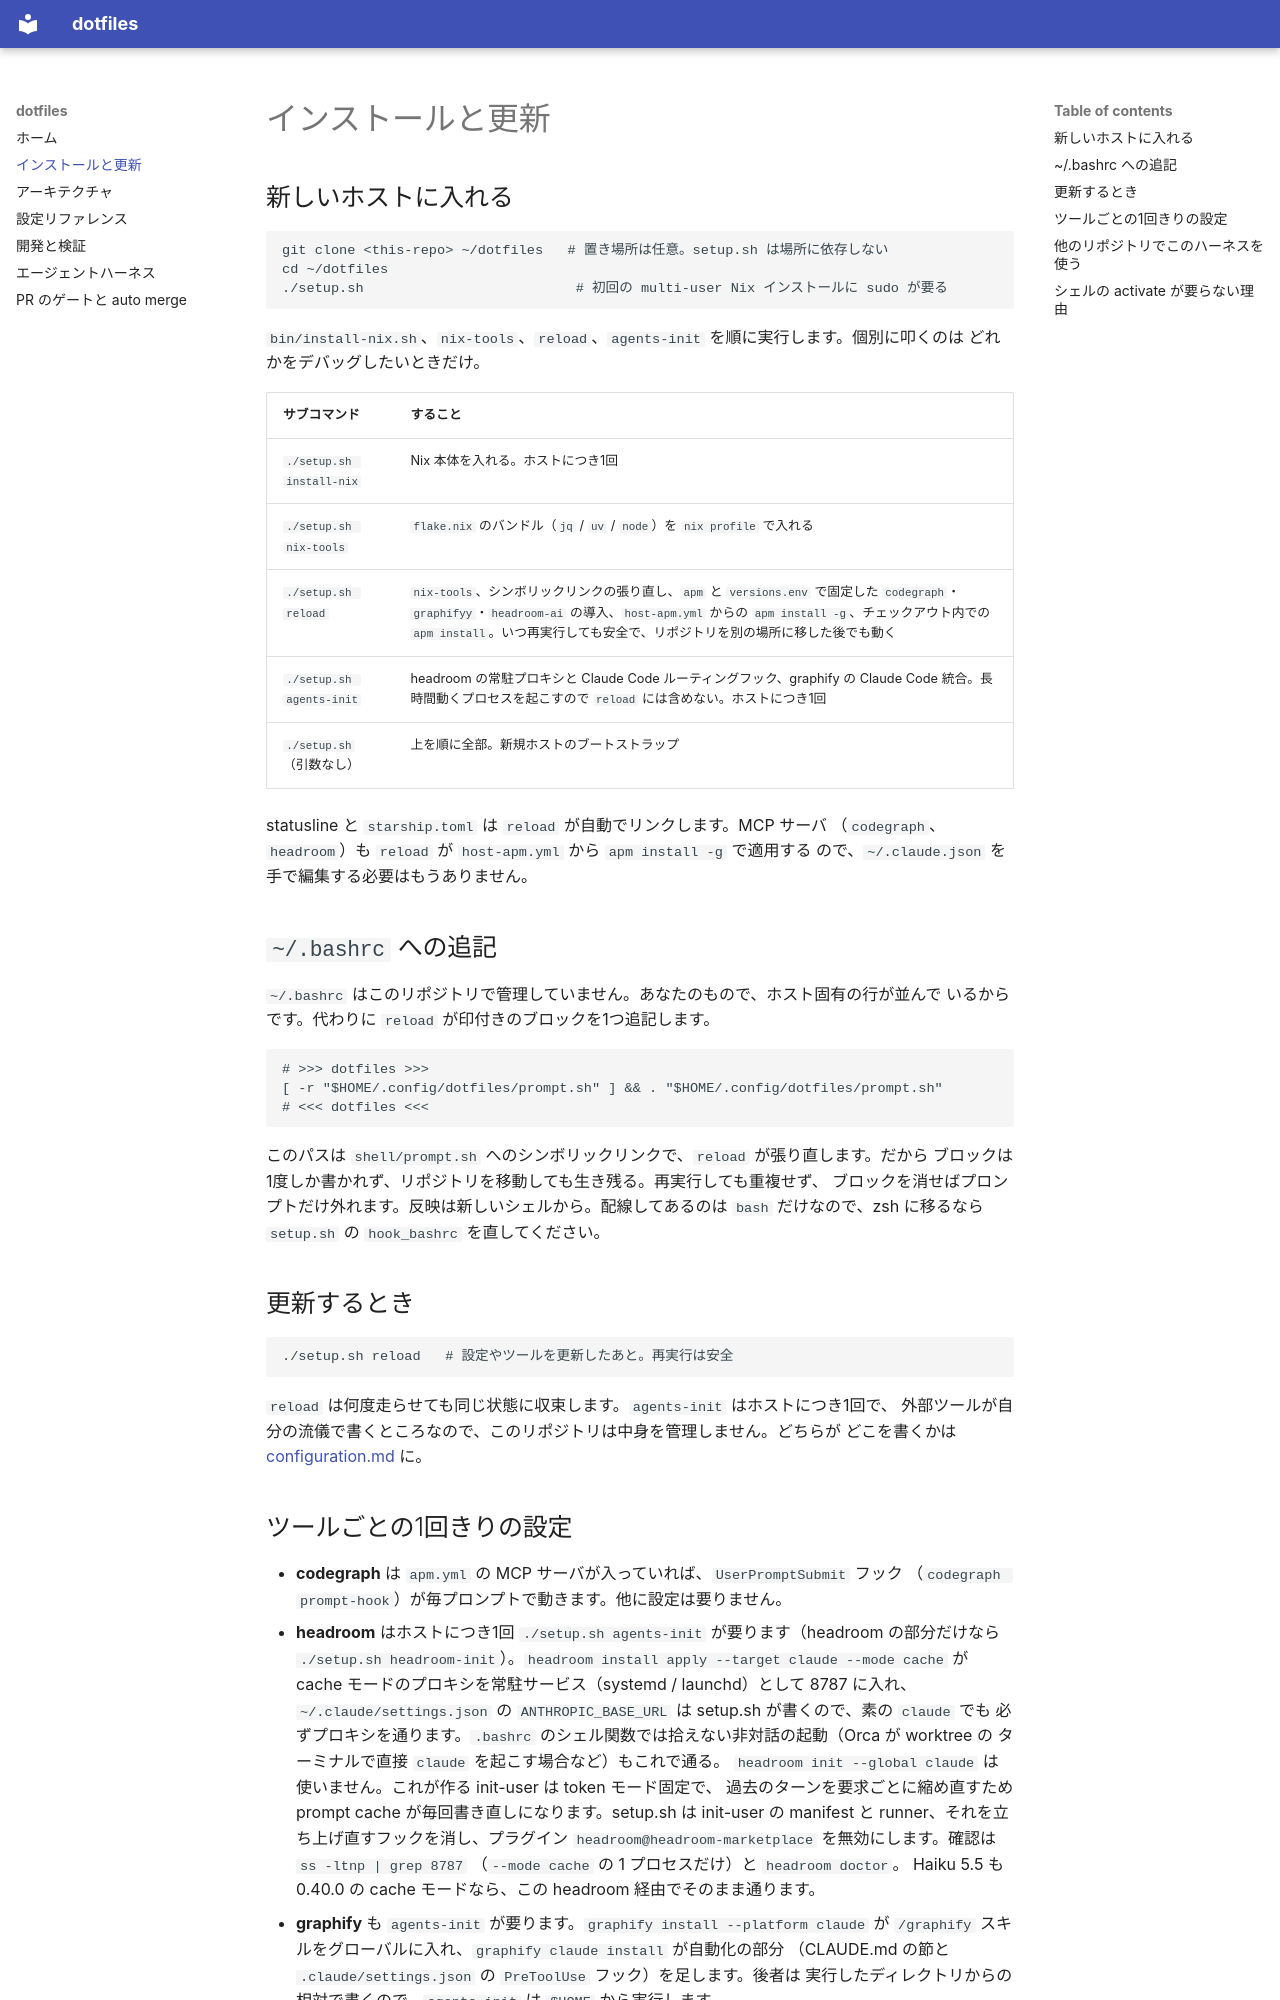

repository: yamakura-yuma/dotfiles · page: setup/index.html · generator: mkdocs

# インストールと更新

## 新しいホストに入れる

```bash
git clone <this-repo> ~/dotfiles   # 置き場所は任意。setup.sh は場所に依存しない
cd ~/dotfiles
./setup.sh                          # 初回の multi-user Nix インストールに sudo が要る
```

`bin/install-nix.sh`、`nix-tools`、`reload`、`agents-init` を順に実行します。個別に叩くのは
どれかをデバッグしたいときだけ。

| サブコマンド | すること |
| --- | --- |
| `./setup.sh install-nix` | Nix 本体を入れる。ホストにつき1回 |
| `./setup.sh nix-tools` | `flake.nix` のバンドル（`jq` / `uv` / `node`）を `nix profile` で入れる |
| `./setup.sh reload` | `nix-tools`、シンボリックリンクの張り直し、`apm` と `versions.env` で固定した `codegraph`・`graphifyy`・`headroom-ai` の導入、`host-apm.yml` からの `apm install -g`、チェックアウト内での `apm install`。いつ再実行しても安全で、リポジトリを別の場所に移した後でも動く |
| `./setup.sh agents-init` | headroom の常駐プロキシと Claude Code ルーティングフック、graphify の Claude Code 統合。長時間動くプロセスを起こすので `reload` には含めない。ホストにつき1回 |
| `./setup.sh`（引数なし） | 上を順に全部。新規ホストのブートストラップ |

statusline と `starship.toml` は `reload` が自動でリンクします。MCP サーバ
（`codegraph`、`headroom`）も `reload` が `host-apm.yml` から `apm install -g` で適用する
ので、`~/.claude.json` を手で編集する必要はもうありません。

## `~/.bashrc` への追記

`~/.bashrc` はこのリポジトリで管理していません。あなたのもので、ホスト固有の行が並んで
いるからです。代わりに `reload` が印付きのブロックを1つ追記します。

```bash
# >>> dotfiles >>>
[ -r "$HOME/.config/dotfiles/prompt.sh" ] && . "$HOME/.config/dotfiles/prompt.sh"
# <<< dotfiles <<<
```

このパスは `shell/prompt.sh` へのシンボリックリンクで、`reload` が張り直します。だから
ブロックは1度しか書かれず、リポジトリを移動しても生き残る。再実行しても重複せず、
ブロックを消せばプロンプトだけ外れます。反映は新しいシェルから。配線してあるのは
`bash` だけなので、zsh に移るなら `setup.sh` の `hook_bashrc` を直してください。

## 更新するとき

```bash
./setup.sh reload   # 設定やツールを更新したあと。再実行は安全
```

`reload` は何度走らせても同じ状態に収束します。`agents-init` はホストにつき1回で、
外部ツールが自分の流儀で書くところなので、このリポジトリは中身を管理しません。どちらが
どこを書くかは [configuration.md](configuration.md#ホストスコープの設定は誰が書くか) に。
